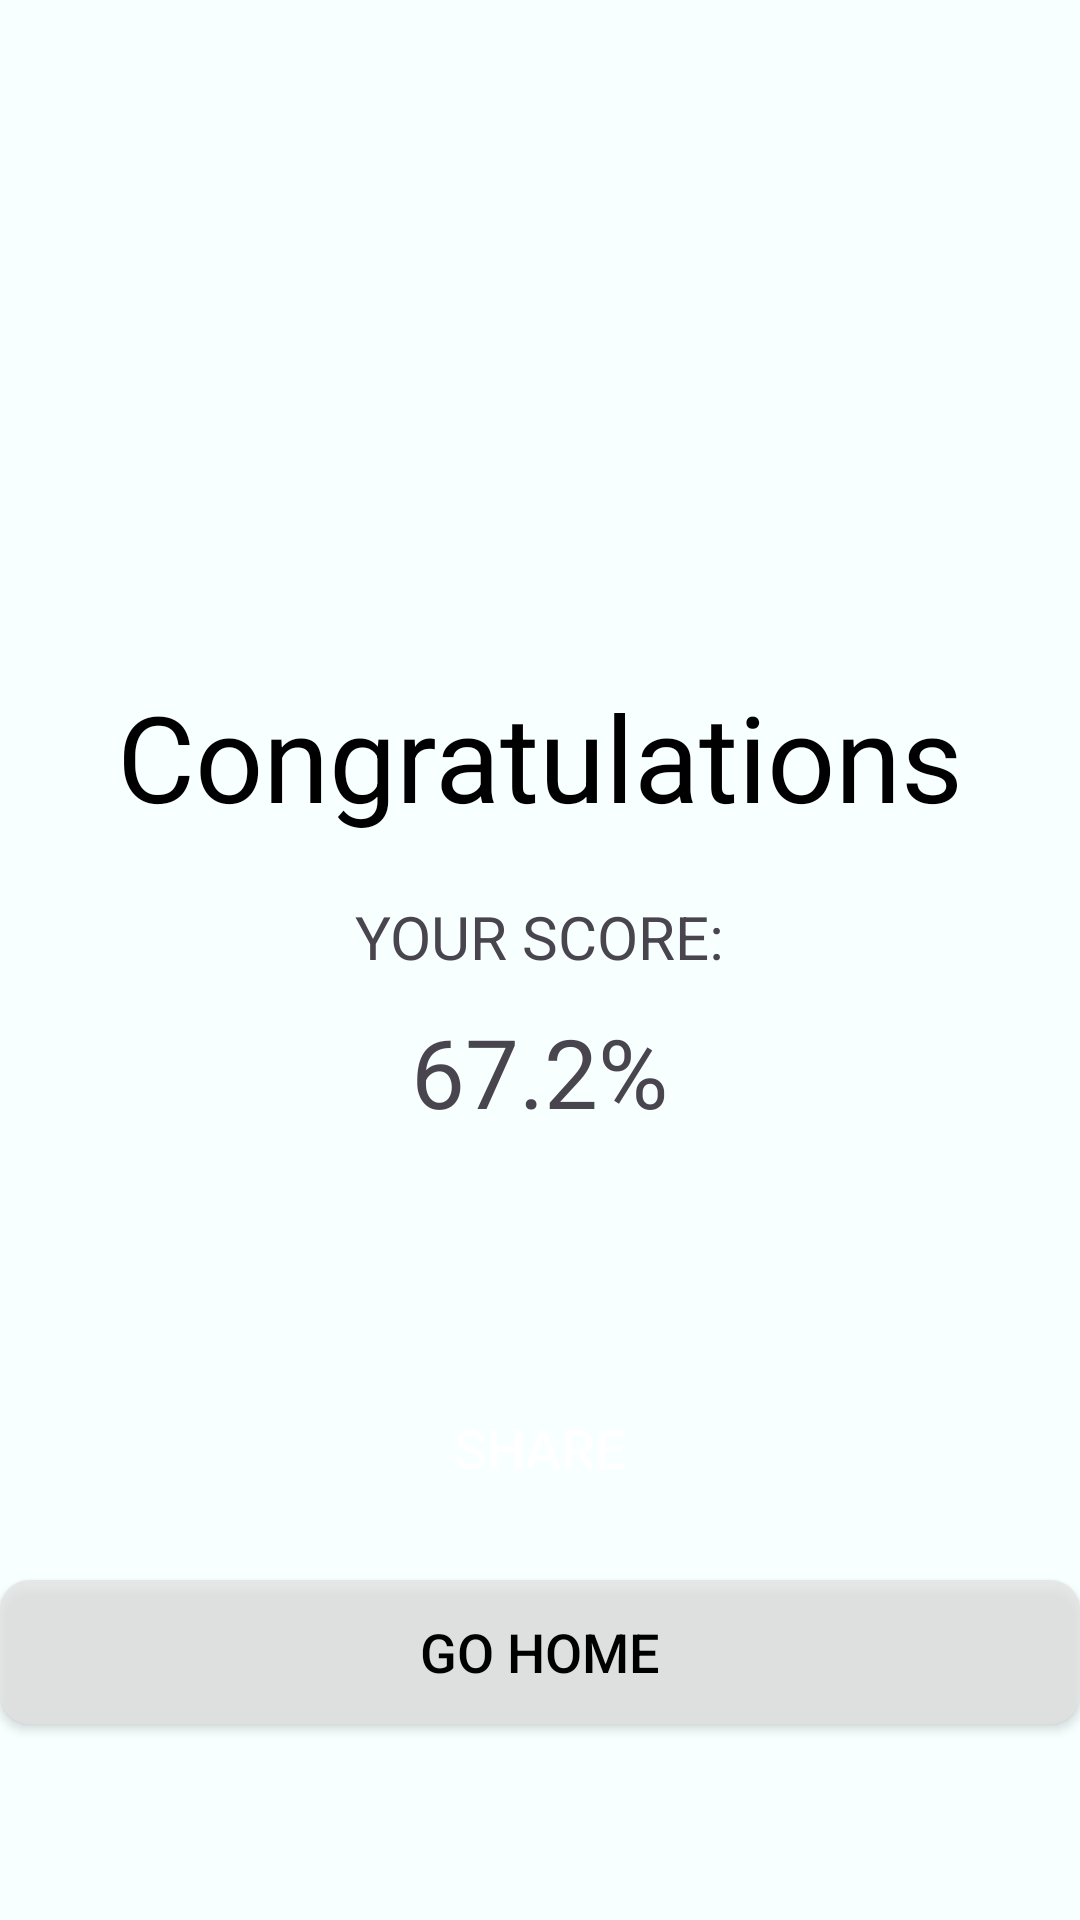

Produce the Android XML layout that renders to this screen, including the resource entries it uses.
<!-- AndroidManifest.xml: application theme Theme.QuestIQ -->
<!-- res/layout/fragment_result.xml -->
<?xml version="1.0" encoding="utf-8"?>
<LinearLayout xmlns:android="http://schemas.android.com/apk/res/android"
    xmlns:tools="http://schemas.android.com/tools"
    android:layout_width="match_parent"
    android:layout_height="match_parent"
    android:orientation="vertical"
    android:gravity="center"
    android:layout_margin="20dp"
    tools:context=".view.fragments.ResultFragment">
    
    
    <ImageView
        android:id="@+id/img_trophy"
        android:layout_width="120dp"
        android:layout_height="120dp"
        android:src="@drawable/trophy"/>
    
    <TextView
        android:id="@+id/tvw_congrats"
        android:layout_width="wrap_content"
        android:layout_height="wrap_content"
        android:text="Congratulations"
        android:textSize="40dp"
        android:layout_marginTop="40dp"
        android:textColor="@color/black" />

    <TextView
        android:layout_width="wrap_content"
        android:layout_height="wrap_content"
        android:text="YOUR SCORE:"
        android:layout_marginTop="20dp"
        android:textSize="20sp"/>

    <TextView
        android:id="@+id/tvw_result_percentage"
        android:layout_width="wrap_content"
        android:layout_height="wrap_content"
        android:text="67.2%"
        android:layout_marginTop="10dp"
        android:textSize="32sp"/>

    <androidx.appcompat.widget.AppCompatButton
        android:id="@+id/btn_share"
        android:layout_width="match_parent"
        android:layout_height="wrap_content"
        android:background="@drawable/button_background"
        android:text="Share"
        android:layout_marginTop="80dp"
        android:textColor="@color/white"
        android:textSize="18sp"
        />

    <androidx.appcompat.widget.AppCompatButton
        android:id="@+id/btn_go_home"
        android:layout_width="match_parent"
        android:layout_height="wrap_content"
        android:background="@drawable/button_background2"
        android:text="Go Home"
        android:layout_marginTop="20dp"
        android:textColor="@color/black"
        android:textSize="18sp"
        />


</LinearLayout>
<!-- resources referenced by this layout -->
<resources>
  <color name="black">#FF000000</color>
  <color name="white">#FFFFFFFF</color>
  <!-- drawable button_background2 (drawable) -->
  <?xml version="1.0" encoding="utf-8"?>
  <shape xmlns:android="http://schemas.android.com/apk/res/android">
  
      <corners android:radius="10dp"/>
      <solid android:color="@color/grey"/>
  
  
  </shape>
  <style name="Theme.QuestIQ" parent="Base.Theme.QuestIQ" />
  <color name="grey">#C1E4E4E4</color>
  <style name="Base.Theme.QuestIQ" parent="Theme.Material3.DayNight.NoActionBar">
          
          <item name="colorPrimary">@color/primary</item>
          <item name="colorSecondary">@color/secondary</item>
          <item name="colorSurface">@color/grey</item>
          <item name="android:colorBackground">@color/background</item>
      </style>
  <color name="primary">#15263F</color>
  <color name="secondary">#24A4A8</color>
  <color name="background">#F7FFFF</color>
</resources>
